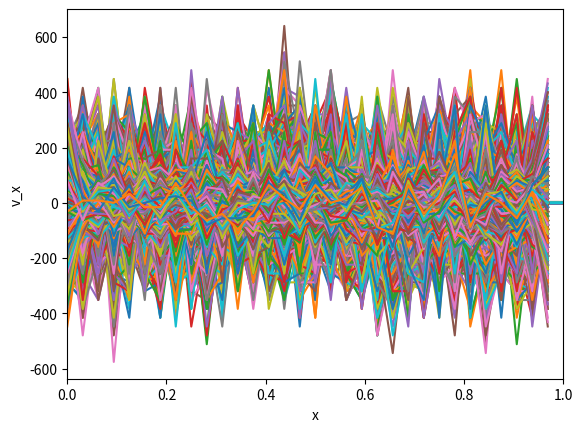

Generate this figure with matplotlib:
import numpy as np
import matplotlib.pyplot as plt
L=1
NX = 32
grid, dx = np.linspace(0,L,NX, retstep=True, endpoint=False)

T = 5
NT = 1001
timegrid, dt = np.linspace(0,T,NT, retstep=True)

charge_grid = np.zeros_like(grid)
charge_history = np.empty((NT, NX))
electric_field_grid = np.zeros_like(grid)
electric_field_history = np.empty((NT, NX))



class ParticleSpecies:
    def __init__(self, N, PositionDistribution, VelocityDistribution, Mass, Charge):
        self.iteration=0
        self.N=N
        self.r = PositionDistribution(N)
        self.CleanupPositions()

        self.v = VelocityDistribution(N)
        self.m = np.ones(N)*Mass
        self.q = np.ones(N)*Charge

        self.r_history = np.zeros((NT+1,N))
        self.v_history = np.zeros((NT+1,N))
        self.r_history[0] = self.r
        self.v_history[0] = self.v
    def Acceleration(self, ElectricField):
        return ElectricField(self.r)*self.q/self.m

    def SimpleStep(self, dt, ElectricField):
        return self.r + self.v*dt, self.v+self.Acceleration(ElectricField)*dt

    def CleanupPositions(self):
        self.r = self.r % L

    def CalculateChargeDensity(self):
        """
        A simple model for charge density deposition. Returns a grid-like array
        With the sum of charges in them.
        """
        charge_grid = np.zeros_like(grid)
        indices = (self.r//dx).astype(int)
        # full_positions = indices*dx
        # relative_positions = self.r-full_positions
        #TODO: how to do this via arrays?
        for particle_index, grid_index in enumerate(indices):
            charge_grid[grid_index]+=self.q[particle_index]
        charge_grid/=dx
        return charge_grid


    def Update(self, dt, ElectricField, Step):
        self.r, self.v = Step(dt, ElectricField)
        self.CleanupPositions()
        self.iteration+=1
        self.r_history[self.iteration]=self.r
        self.v_history[self.iteration]=self.v
    def TextDiagnostics(self):
        print (self.r)
        print (self.v)
        print (self.m)
        print (self.q)

    def PositionPlotDiagnostics(self):
        plt.hist(self.r, bins=100)
        plt.grid()
        plt.xlabel('x')
        plt.show()

    def PhasePlotDiagnostics(self):
        plt.plot(self.r_history[:self.iteration+1],self.v_history[:self.iteration+1], '-')
        plt.xlim(0,L)
        plt.grid()
        plt.xlabel('x')
        plt.ylabel(r'v_x')
        plt.show()

def RandomGaussian(N):
    return np.random.normal(0, 1, N)

def NoElectricField(r):
    return np.zeros_like(r)

def UniformElectricField(r):
    """
    Takes particle positions and returns their E acceleration
    Simple model assumes acceleration by a constant factor
    """
    return np.ones_like(r)

def PoissonSolver(charge_grid):
    """
    Assumes boundary conditions of
    """
    potential_grid = np.zeros_like(charge_grid)
    for i, charge in enumerate(charge_grid[:-1]):
        potential_grid[i] = 0.5*(charge*dx*dx + charge_grid[i-1]+charge_grid[i+1])
    potential_grid[-1]=0.5*(charge_grid[-1]*dx*dx + charge_grid[-2]+charge_grid[0])
    return potential_grid

def FieldCalculation(potential_grid):
    return np.gradient(potential_grid)



def InterpolateElectricField(r):
    field_array = np.zeros_like(r)

    indices = (r//dx).astype(int)
    full_positions = indices*dx
    relative_positions = r-full_positions

    #TODO: arrayize this
    for particle_index, grid_index in enumerate(indices):
        if grid_index==0:
            pass
        elif grid_index==31:
            pass
        else:
            field_array[particle_index] = relative_positions[particle_index] *\
                                    electric_field_grid[grid_index] +\
                                    (relative_positions[particle_index]-dx)*\
                                    electric_field_grid[grid_index+1]
    return field_array

def RampElectricField(r):
    return -(r-L/2)

def SinElectricField(r):
    return -np.sin((r-L/2))

N=320
Electrons = ParticleSpecies(N, RandomGaussian, RandomGaussian, 1, -1)
Positrons = ParticleSpecies(N, RandomGaussian, RandomGaussian, 1, 1)
Species = [Positrons, Electrons]
for i, t in enumerate(timegrid):
    charge_grid[:]=0
    for species in Species:
        charge_grid += species.CalculateChargeDensity()
    charge_history[i] = charge_grid
    electric_field_grid = FieldCalculation(PoissonSolver(charge_grid))
    electric_field_history[i] = electric_field_grid

    for species in Species:
        species.Update(dt, InterpolateElectricField, species.SimpleStep)
for species in Species:
    species.PhasePlotDiagnostics()

for index, chargesnapshot in enumerate(charge_history[:]):
    plt.plot(grid, chargesnapshot)
plt.show()
for index, fieldsnapshot in enumerate(electric_field_history[:]):
    plt.plot(grid, fieldsnapshot)
plt.show()
